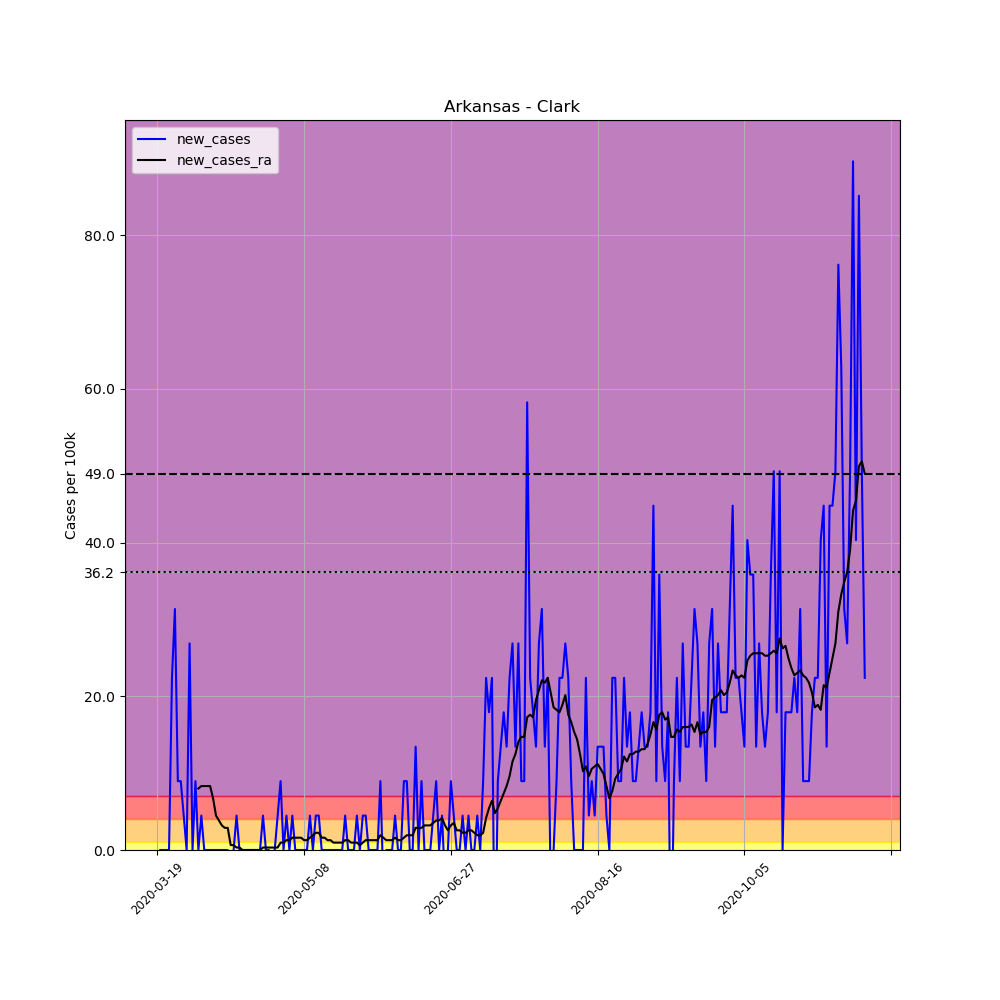

The data file committed next to this chart (first rows):
, date, county, state, fips, cases, deaths, COUNTY, STNAME, CTYNAME, POPESTIMATE2019, per_100k, new_cases, new_cases_ra
158482, 2020-03-19, Clark, Arkansas, 5019, 1, 0, 19, Arkansas, Clark, 22320, 4.48, , 
158483, 2020-03-20, Clark, Arkansas, 5019, 1, 0, 19, Arkansas, Clark, 22320, 4.48, 0.0, 
158484, 2020-03-21, Clark, Arkansas, 5019, 1, 0, 19, Arkansas, Clark, 22320, 4.48, 0.0, 
158485, 2020-03-22, Clark, Arkansas, 5019, 1, 0, 19, Arkansas, Clark, 22320, 4.48, 0.0, 
158486, 2020-03-23, Clark, Arkansas, 5019, 1, 0, 19, Arkansas, Clark, 22320, 4.48, 0.0, 
158487, 2020-03-24, Clark, Arkansas, 5019, 6, 0, 19, Arkansas, Clark, 22320, 26.88, 22.4, 
158488, 2020-03-25, Clark, Arkansas, 5019, 13, 0, 19, Arkansas, Clark, 22320, 58.24, 31.36, 
158489, 2020-03-26, Clark, Arkansas, 5019, 15, 0, 19, Arkansas, Clark, 22320, 67.2, 8.961, 
158490, 2020-03-27, Clark, Arkansas, 5019, 17, 0, 19, Arkansas, Clark, 22320, 76.16, 8.961, 
158491, 2020-03-28, Clark, Arkansas, 5019, 18, 0, 19, Arkansas, Clark, 22320, 80.65, 4.48, 
158492, 2020-03-29, Clark, Arkansas, 5019, 18, 0, 19, Arkansas, Clark, 22320, 80.65, 0.0, 
158493, 2020-03-30, Clark, Arkansas, 5019, 24, 0, 19, Arkansas, Clark, 22320, 107.5, 26.88, 
158494, 2020-03-31, Clark, Arkansas, 5019, 24, 0, 19, Arkansas, Clark, 22320, 107.5, 0.0, 
158495, 2020-04-01, Clark, Arkansas, 5019, 26, 0, 19, Arkansas, Clark, 22320, 116.5, 8.961, 
158496, 2020-04-02, Clark, Arkansas, 5019, 26, 0, 19, Arkansas, Clark, 22320, 116.5, 0.0, 8.001
158497, 2020-04-03, Clark, Arkansas, 5019, 27, 0, 19, Arkansas, Clark, 22320, 121, 4.48, 8.321
158498, 2020-04-04, Clark, Arkansas, 5019, 27, 0, 19, Arkansas, Clark, 22320, 121, 0.0, 8.321
158499, 2020-04-05, Clark, Arkansas, 5019, 27, 0, 19, Arkansas, Clark, 22320, 121, 0.0, 8.321
158500, 2020-04-06, Clark, Arkansas, 5019, 27, 0, 19, Arkansas, Clark, 22320, 121, 0.0, 8.321
158501, 2020-04-07, Clark, Arkansas, 5019, 27, 0, 19, Arkansas, Clark, 22320, 121, 0.0, 6.72
158502, 2020-04-08, Clark, Arkansas, 5019, 27, 0, 19, Arkansas, Clark, 22320, 121, 0.0, 4.48
158503, 2020-04-09, Clark, Arkansas, 5019, 27, 0, 19, Arkansas, Clark, 22320, 121, 0.0, 3.84
158504, 2020-04-10, Clark, Arkansas, 5019, 27, 0, 19, Arkansas, Clark, 22320, 121, 0.0, 3.2
158505, 2020-04-11, Clark, Arkansas, 5019, 27, 0, 19, Arkansas, Clark, 22320, 121, 0.0, 2.88
158506, 2020-04-12, Clark, Arkansas, 5019, 27, 0, 19, Arkansas, Clark, 22320, 121, 0.0, 2.88
158507, 2020-04-13, Clark, Arkansas, 5019, 26, 0, 19, Arkansas, Clark, 22320, 116.5, -4.48, 0.64
158508, 2020-04-14, Clark, Arkansas, 5019, 26, 0, 19, Arkansas, Clark, 22320, 116.5, 0.0, 0.64
158509, 2020-04-15, Clark, Arkansas, 5019, 27, 0, 19, Arkansas, Clark, 22320, 121, 4.48, 0.32
158510, 2020-04-16, Clark, Arkansas, 5019, 27, 0, 19, Arkansas, Clark, 22320, 121, 0.0, 0.32
158511, 2020-04-17, Clark, Arkansas, 5019, 27, 0, 19, Arkansas, Clark, 22320, 121, 0.0, 5.075305255429287e-16
158512, 2020-04-18, Clark, Arkansas, 5019, 27, 0, 19, Arkansas, Clark, 22320, 121, 0.0, 5.075305255429287e-16
158513, 2020-04-19, Clark, Arkansas, 5019, 27, 0, 19, Arkansas, Clark, 22320, 121, 0.0, 5.075305255429287e-16
158514, 2020-04-20, Clark, Arkansas, 5019, 27, 0, 19, Arkansas, Clark, 22320, 121, 0.0, 5.075305255429287e-16
158515, 2020-04-21, Clark, Arkansas, 5019, 27, 0, 19, Arkansas, Clark, 22320, 121, 0.0, 5.075305255429287e-16
158516, 2020-04-22, Clark, Arkansas, 5019, 27, 0, 19, Arkansas, Clark, 22320, 121, 0.0, 5.075305255429287e-16
158517, 2020-04-23, Clark, Arkansas, 5019, 27, 0, 19, Arkansas, Clark, 22320, 121, 0.0, 5.075305255429287e-16
158518, 2020-04-24, Clark, Arkansas, 5019, 28, 0, 19, Arkansas, Clark, 22320, 125.4, 4.48, 0.32
158519, 2020-04-25, Clark, Arkansas, 5019, 28, 0, 19, Arkansas, Clark, 22320, 125.4, 0.0, 0.32
158520, 2020-04-26, Clark, Arkansas, 5019, 28, 0, 19, Arkansas, Clark, 22320, 125.4, 0.0, 0.32
158521, 2020-04-27, Clark, Arkansas, 5019, 27, 0, 19, Arkansas, Clark, 22320, 121, -4.48, 0.32
158522, 2020-04-28, Clark, Arkansas, 5019, 27, 0, 19, Arkansas, Clark, 22320, 121, 0.0, 0.32
158523, 2020-04-29, Clark, Arkansas, 5019, 28, 0, 19, Arkansas, Clark, 22320, 125.4, 4.48, 0.32
158524, 2020-04-30, Clark, Arkansas, 5019, 30, 0, 19, Arkansas, Clark, 22320, 134.4, 8.961, 0.9601
158525, 2020-05-01, Clark, Arkansas, 5019, 30, 0, 19, Arkansas, Clark, 22320, 134.4, 0.0, 0.9601
158526, 2020-05-02, Clark, Arkansas, 5019, 31, 0, 19, Arkansas, Clark, 22320, 138.9, 4.48, 1.28
158527, 2020-05-03, Clark, Arkansas, 5019, 31, 0, 19, Arkansas, Clark, 22320, 138.9, 0.0, 1.28
158528, 2020-05-04, Clark, Arkansas, 5019, 32, 0, 19, Arkansas, Clark, 22320, 143.4, 4.48, 1.6
158529, 2020-05-05, Clark, Arkansas, 5019, 32, 0, 19, Arkansas, Clark, 22320, 143.4, 0.0, 1.6
158530, 2020-05-06, Clark, Arkansas, 5019, 32, 0, 19, Arkansas, Clark, 22320, 143.4, 0.0, 1.6
158531, 2020-05-07, Clark, Arkansas, 5019, 32, 0, 19, Arkansas, Clark, 22320, 143.4, 0.0, 1.6
158532, 2020-05-08, Clark, Arkansas, 5019, 32, 0, 19, Arkansas, Clark, 22320, 143.4, 0.0, 1.28
158533, 2020-05-09, Clark, Arkansas, 5019, 32, 0, 19, Arkansas, Clark, 22320, 143.4, 0.0, 1.28
158534, 2020-05-10, Clark, Arkansas, 5019, 33, 0, 19, Arkansas, Clark, 22320, 147.8, 4.48, 1.6
158535, 2020-05-11, Clark, Arkansas, 5019, 33, 0, 19, Arkansas, Clark, 22320, 147.8, 0.0, 1.92
158536, 2020-05-12, Clark, Arkansas, 5019, 34, 0, 19, Arkansas, Clark, 22320, 152.3, 4.48, 2.24
158537, 2020-05-13, Clark, Arkansas, 5019, 35, 0, 19, Arkansas, Clark, 22320, 156.8, 4.48, 2.24
158538, 2020-05-14, Clark, Arkansas, 5019, 35, 0, 19, Arkansas, Clark, 22320, 156.8, 0.0, 1.6
158539, 2020-05-15, Clark, Arkansas, 5019, 35, 0, 19, Arkansas, Clark, 22320, 156.8, 0.0, 1.6
158540, 2020-05-16, Clark, Arkansas, 5019, 35, 0, 19, Arkansas, Clark, 22320, 156.8, 0.0, 1.28
158541, 2020-05-17, Clark, Arkansas, 5019, 35, 0, 19, Arkansas, Clark, 22320, 156.8, 0.0, 1.28
... 182 more rows
